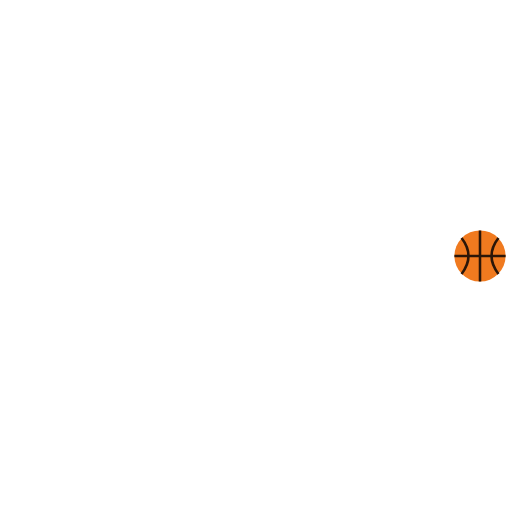
t = 0.00 s
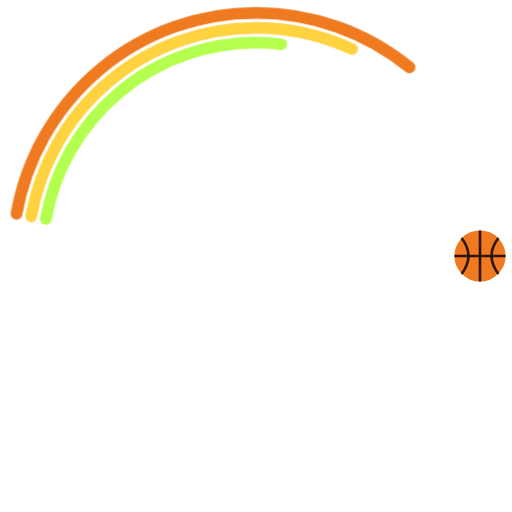
t = 0.60 s
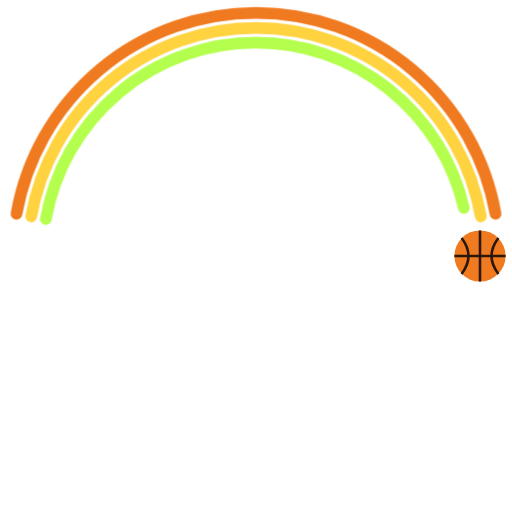
t = 0.96 s
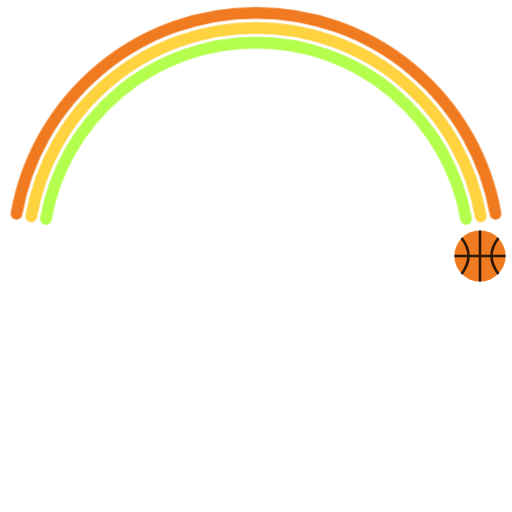
t = 1.31 s
t = 1.87 s: frame unchanged from t = 1.31 s, image omitted
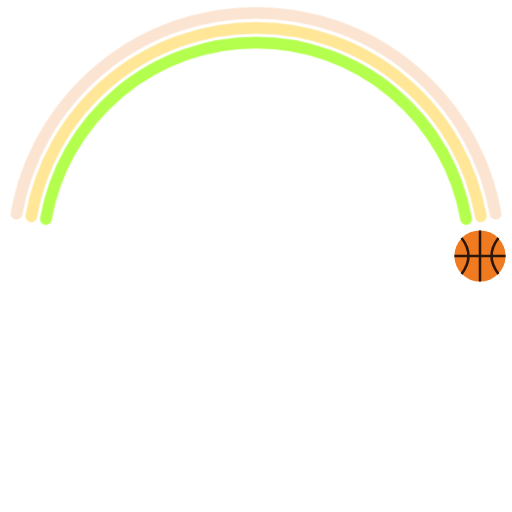
t = 2.45 s

The animated SVG that drew these frames (rendered in a browser with its animation timeline set to each time). Animation: 1 CSS @keyframes rule; one cycle of 2.84 s, repeats indefinitely.

<svg xmlns="http://www.w3.org/2000/svg" viewBox="-120 -120 240 240" width="240" height="240"><title>Rainbow Three</title><style>.bbrainbow-a0{stroke-dasharray:400;animation:bbrainbow-a 2.6s 0s ease-out infinite backwards}.bbrainbow-a1{stroke-dasharray:400;animation:bbrainbow-a 2.6s 0.12s ease-out infinite backwards}.bbrainbow-a2{stroke-dasharray:400;animation:bbrainbow-a 2.6s 0.24s ease-out infinite backwards}@keyframes bbrainbow-a{0%{stroke-dashoffset:400;opacity:1}55%{stroke-dashoffset:0;opacity:1}85%{stroke-dashoffset:0;opacity:1}100%{stroke-dashoffset:0;opacity:0}}@media (prefers-reduced-motion:reduce){*{animation:none!important}}</style><path class="bbrainbow-a0" d="M-112.27 -19.8A114 114 0 0 1 112.27 -19.8" stroke="#f07a1f" stroke-width="5.5" stroke-linecap="round" fill="none"/><path class="bbrainbow-a1" d="M-105.37 -18.58A107 107 0 0 1 105.37 -18.58" stroke="#ffd23f" stroke-width="5.5" stroke-linecap="round" fill="none"/><path class="bbrainbow-a2" d="M-98.48 -17.36A100 100 0 0 1 98.48 -17.36" stroke="#b4ff4d" stroke-width="5.5" stroke-linecap="round" fill="none"/><g transform="translate(105 0)"><circle r="12" fill="#f07a1f"/><path d="M-12 0H12M0 -12V12M-8.64 -8.4Q-2.16 0 -8.64 8.4M8.64 -8.4Q2.16 0 8.64 8.4" stroke="#2b1608" stroke-width="1.2" fill="none"/></g></svg>
